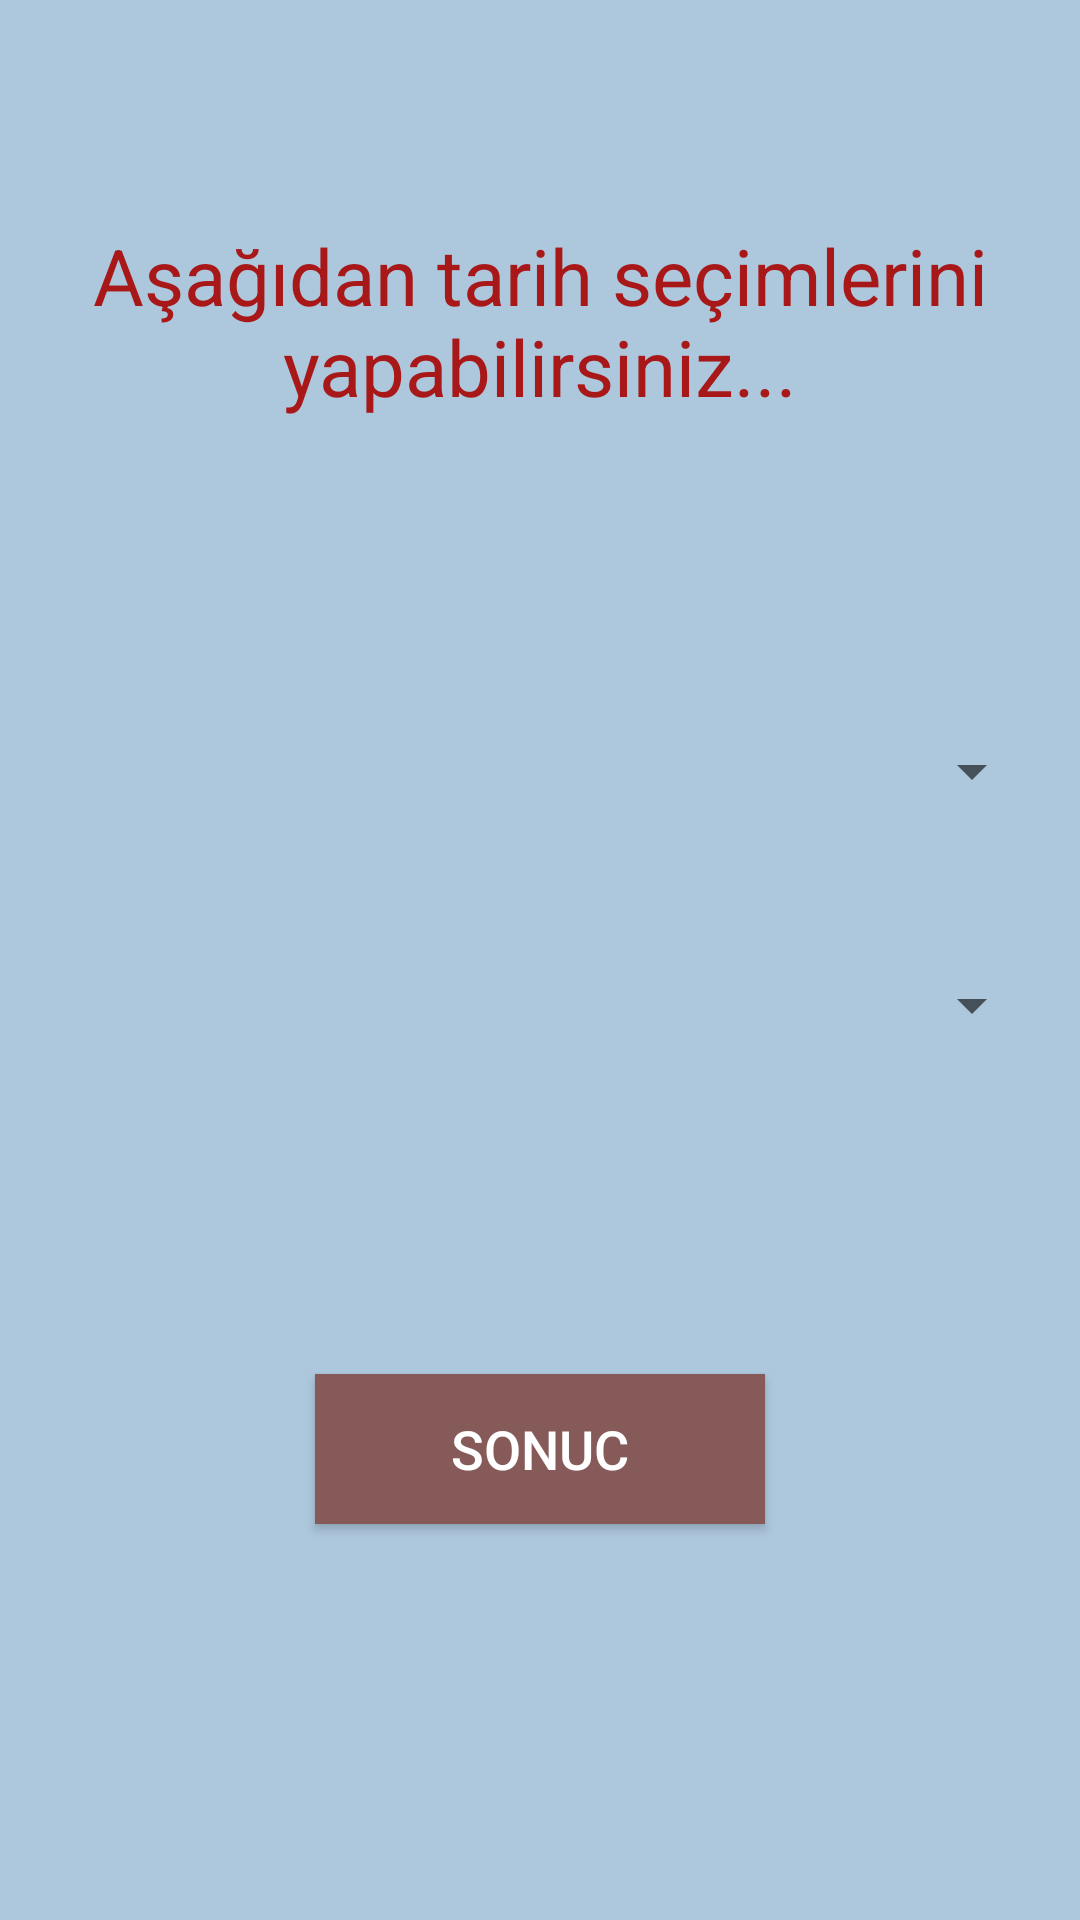

The Android layout XML behind this screen, and the referenced resources:
<!-- AndroidManifest.xml: application theme Theme.MobilSorgular -->
<!-- res/layout/activity_tip2.xml -->
<?xml version="1.0" encoding="utf-8"?>

<LinearLayout xmlns:android="http://schemas.android.com/apk/res/android"
    xmlns:app="http://schemas.android.com/apk/res-auto"
    xmlns:tools="http://schemas.android.com/tools"
    android:layout_width="match_parent"
    android:layout_height="match_parent"
    android:background="#ADC7DC"
    android:gravity="center"
    android:orientation="vertical"
    tools:context=".Tip2Activity">


    <TextView
        android:id="@+id/textView2"
        android:layout_width="336dp"
        android:layout_height="100dp"
        android:layout_marginStart="30dp"
        android:layout_marginTop="76dp"
        android:layout_marginEnd="30dp"
        android:layout_marginBottom="75dp"
        android:gravity="center"
        android:text="Aşağıdan tarih seçimlerini yapabilirsiniz..."
        android:textColor="#A81818"
        android:textSize="26sp"
       />

    <Spinner
        android:id="@+id/spinner"
        android:layout_width="336dp"
        android:layout_height="50dp"
        android:layout_marginBottom="28dp"
      />

    <Spinner
        android:id="@+id/spinner2"
        android:layout_width="336dp"
        android:layout_height="50dp"
        android:layout_marginBottom="98dp"
         />

    <Button
        android:id="@+id/button4"
        android:layout_width="150dp"
        android:layout_height="50dp"
        android:layout_marginBottom="151dp"
        android:background="#632121"
        android:backgroundTint="#875A5A"
        android:hapticFeedbackEnabled="false"
        android:onClick="sonuclariGoster"
        android:text="Sonuc"
        android:textColor="#FFFFFF"
        android:textSize="18sp"
    />


</LinearLayout>
<!-- resources referenced by this layout -->
<resources>
  <style name="Theme.MobilSorgular" parent="Theme.MaterialComponents.DayNight.DarkActionBar">
          
          <item name="colorPrimary">@color/purple_500</item>
          <item name="colorPrimaryVariant">@color/purple_700</item>
          <item name="colorOnPrimary">@color/white</item>
          
          <item name="colorSecondary">@color/teal_200</item>
          <item name="colorSecondaryVariant">@color/teal_700</item>
          <item name="colorOnSecondary">@color/black</item>
          
          <item name="android:statusBarColor" tools:targetApi="l">?attr/colorPrimaryVariant</item>
          
      </style>
  <color name="purple_500">#FF6200EE</color>
  <color name="purple_700">#FF3700B3</color>
  <color name="white">#FFFFFFFF</color>
  <color name="teal_200">#FF03DAC5</color>
  <color name="teal_700">#FF018786</color>
  <color name="black">#000000</color>
</resources>
